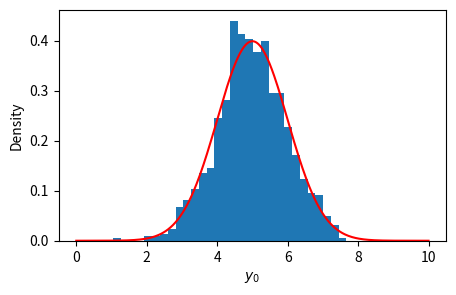
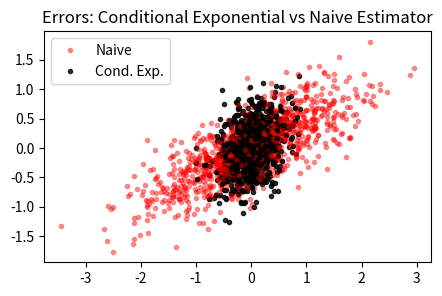
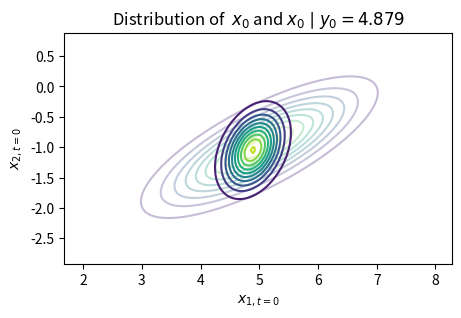
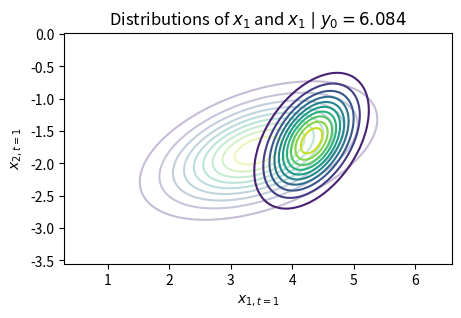
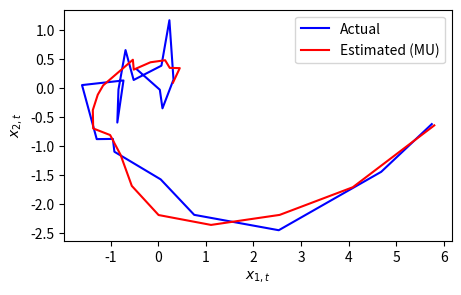

These charts were generated, in order, by the following Python code:
import numpy as np
import scipy.stats as stats
import matplotlib.pyplot as plt

# This is a useful function: it plots contours of the pdf of the 2D normal distribution
def plot_2d_normal_pdf(mu, cov, alpha=1):
    """
    Plots contours of 2D normal pdf

    :param mu: expected value
    :param cov: covariance matrix (2-by-2)
    :param alpha: transparency (alpha=1 is no transparency)
    """
    dx1 = 3.5 * np.sqrt(cov[0, 0])
    dx2 = 3.5 * np.sqrt(cov[1, 1])
    x, y = np.mgrid[mu[0]-dx1:mu[0]+dx1:.05, mu[1]-dx2:mu[1]+dx2:.05]
    pos = np.dstack((x, y))
    z = stats.multivariate_normal.pdf(pos, mu, cov)
    plt.contour(x, y, z, levels=10, alpha=alpha)

# Task 1
# Sample from the distribution of x_0
x0_mean = np.array([5, -1])
x0_var = np.array([[0.9, 0.4], [0.4, 0.3]])
N = 1000
x0_samples = np.random.multivariate_normal(x0_mean, x0_var, N)

# Generate corresponding samples of y0 = C*x0 + v0
C = np.array([[1, 0]])
R = 0.1
y0_samples = np.zeros((N, 1)) # allocate memory
for i in range(N):
    vi = np.random.normal(0, np.sqrt(R), 1)
    y0_samples[i] = C @ x0_samples[i, :] + vi

# Task 2
plt.figure(figsize=(5, 3))
plt.hist(y0_samples, 30, density=True, label='histogram') # histogram
y0_mean_theoretical = C @ x0_mean
y0_var_theoretical = C @ x0_var @ C.T + R
xs = np.linspace(0, 10, 300)
plt.plot(xs, stats.norm.pdf(xs, y0_mean_theoretical, np.sqrt(y0_var_theoretical)).T, color='r')
plt.xlabel('$y_0$')
plt.ylabel('Density')
plt.show()

# Task 3
def cond_exp_x0_given_y0(y0):
    return x0_mean + x0_var @ C.T @ np.linalg.solve(C@x0_var@C.T + R, y0 - C@x0_mean)

plt.figure(figsize=(5, 3))
for i in range(N):
    y0i = y0_samples[i]
    x0i = cond_exp_x0_given_y0(y0i)
    ei = x0_samples[i, :] - x0i
    ei_naive = x0_samples[i, :] - x0_mean
    plt.plot(ei_naive[0], ei_naive[1], 'r.', label='Naive' if i==0 else None, alpha=0.4)
    plt.plot(ei[0], ei[1], 'k.', label='Cond. Exp.' if i==0 else None, alpha=0.8)

plt.title('Errors: Conditional Exponential vs Naive Estimator')
plt.legend()
plt.show()

# Exercise 2
plt.figure(figsize=(5, 3))
x0_sample = np.random.multivariate_normal(x0_mean, x0_var, 1).T # sample of x0
v0_sample = np.random.normal(0, np.sqrt(R), 1)
y0_sample = C @ x0_sample + v0_sample
x0_given_y0_mean = cond_exp_x0_given_y0(y0_sample[0])
x0_given_y0_var =  x0_var - x0_var @ C.T @ np.linalg.solve(C@x0_var@C.T + R, C@x0_var)
plot_2d_normal_pdf(x0_mean, x0_var, alpha=0.3) # unconditional pdf
plot_2d_normal_pdf(x0_given_y0_mean, x0_given_y0_var) # conditional pdf
plt.title(f'Distribution of  $x_0$ and $x_0 \\mid y_0={y0_sample[0,0]:.3f}$')
plt.xlabel('$x_{1, t=0}$'); plt.ylabel('$x_{2, t=0}$')
plt.show()

# Task 1A
A = np.array([[0.75, 0.3], [-0.2, 0.8]])
Q = np.array([[0.1, 0.05], [0.05, 0.15]])

x0_sample = np.random.multivariate_normal(x0_mean, x0_var, 1).T # sample of x0
v0_sample = np.random.normal(0, np.sqrt(R), 1)
y0_sample = C @ x0_sample + v0_sample
x0_given_y0 = cond_exp_x0_given_y0(y0_sample[0])

x1_given_y0_mean = A @ x0_given_y0
x1_given_y0_var = A @ x0_given_y0_var @ A.T + Q
x1_mean = A @ x0_mean
x1_var = A @ x0_var @ A.T + Q

plt.figure(figsize=(5, 3))
plot_2d_normal_pdf(x1_mean, x1_var, alpha=0.3) # unconditional
plot_2d_normal_pdf(x1_given_y0_mean, x1_given_y0_var) # conditional (given y0)
plt.title(f'Distributions of $x_1$ and $x_1 \\mid y_0={y0_sample[0,0]:.3f}$')
plt.xlabel('$x_{1, t=1}$'); plt.ylabel('$x_{2, t=1}$')
plt.show()

def measurement_update(sigma_tu, x_tu, y):
    z = C @ sigma_tu @ C.T + R # auxiliary variable
    x_mu = x_tu + sigma_tu @ C.T @ np.linalg.solve(z, y - C@x_tu)
    sigma_mu = sigma_tu - sigma_tu @ C.T @ np.linalg.solve(z, C@sigma_tu)
    return sigma_mu, x_mu

def time_update(sigma_mu, x_mu):
    x_tu = A @ x_mu
    sigma_tu = A @ sigma_mu @ A.T + Q
    return sigma_tu, x_tu

plt.figure(figsize=(5, 3))
n_sim = 20

x = np.random.multivariate_normal(x0_mean, x0_var, 1).T # random initial state
sigma_tu, x_tu = x0_var, x0_mean.reshape((2, 1)) # initialisation

x_cache = np.zeros((n_sim, 2))
x_mu_cache = np.zeros((n_sim-1, 2))
x_cache[0, :] = x.T
for t in range(n_sim - 1):
    # i. Obtain measurement
    v = np.random.normal(0, np.sqrt(R), 1)
    y = C @ x + v

    # ii. Measurement update
    sigma_mu, x_mu = measurement_update(sigma_tu, x_tu, y)
    x_mu_cache[t, :] = x_mu.T

    # iii. Time update
    sigma_tu, x_tu = time_update(sigma_mu, x_mu)
    w = np.random.multivariate_normal([0, 0], Q, 1).T

    # iv. System dynamics
    x = A @ x + w
    x_cache[t+1, :] = x.T


plt.plot(x_cache[:, 0], x_cache[:, 1], 'b-', label='Actual')
plt.plot(x_mu_cache[:, 0], x_mu_cache[:, 1], 'r-', label='Estimated (MU)')
plt.xlabel('$x_{1, t}$'); plt.ylabel('$x_{2, t}$')
plt.legend()
plt.show()
